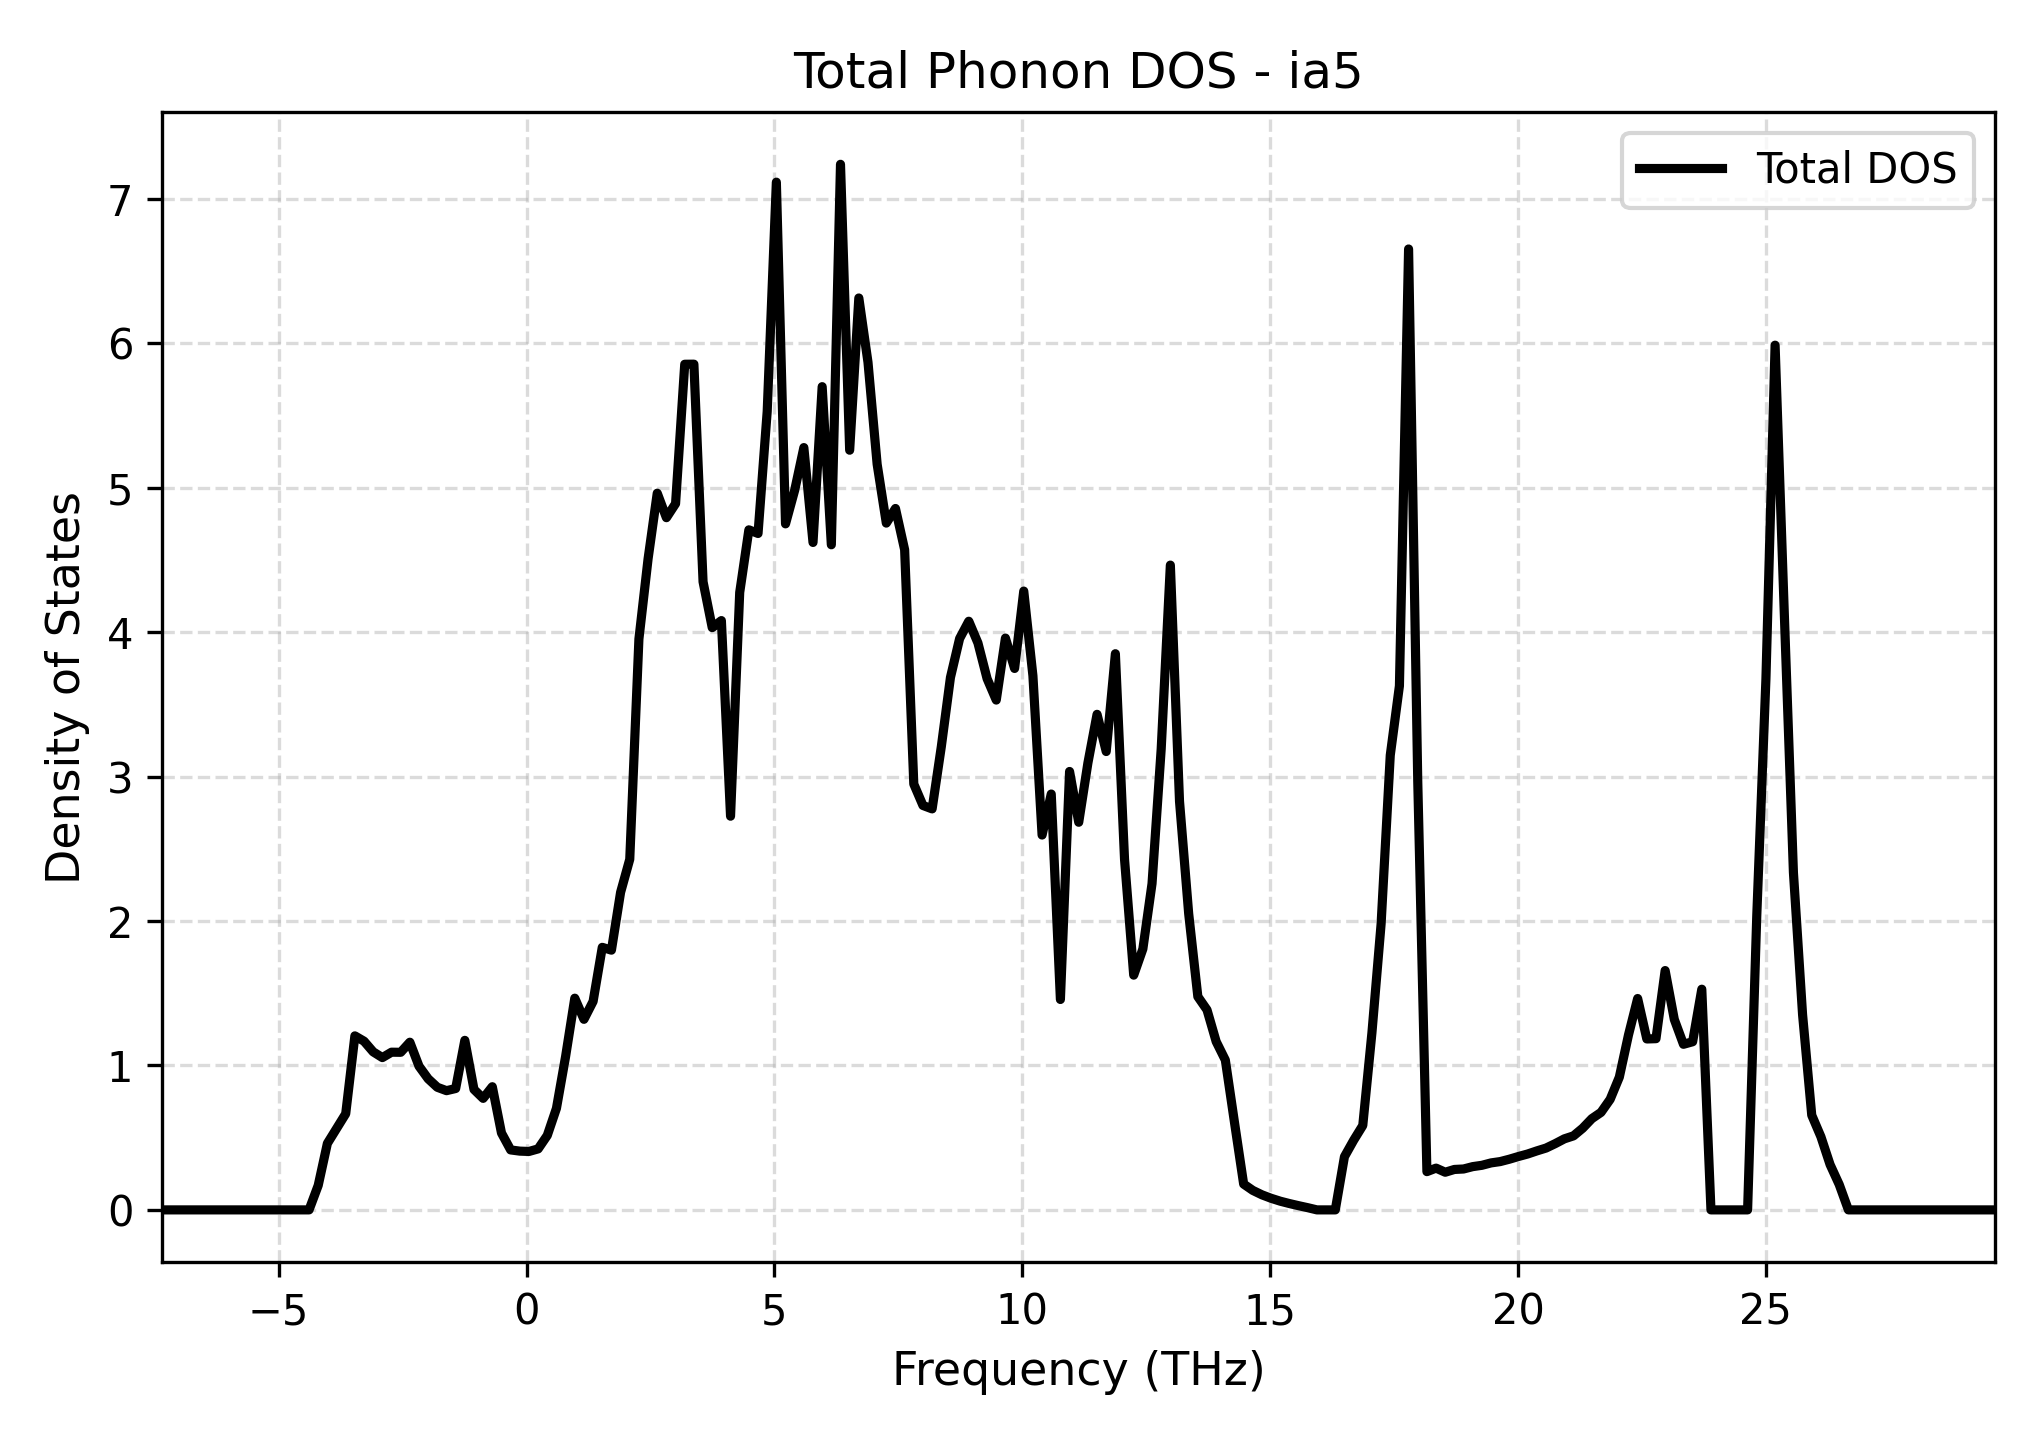

Data behind this chart, as committed beside it:
Frequency_THz, Total_DOS
-7.343, 0.0
-7.159, 0.0
-6.974, 0.0
-6.789, 0.0
-6.604, 0.0
-6.419, 0.0
-6.234, 0.0
-6.05, 0.0
-5.865, 0.0
-5.68, 0.0
-5.495, 0.0
-5.31, 0.0
-5.126, 0.0
-4.941, 0.0
-4.756, 0.0
-4.571, 0.0
-4.386, 0.0
-4.201, 0.1699
-4.017, 0.4604
-3.832, 0.5632
-3.647, 0.6657
-3.462, 1.205
-3.277, 1.168
-3.092, 1.094
-2.908, 1.055
-2.723, 1.092
-2.538, 1.091
-2.353, 1.161
-2.168, 0.995
-1.983, 0.9076
-1.799, 0.849
-1.614, 0.8256
-1.429, 0.8405
-1.244, 1.174
-1.059, 0.8339
-0.8745, 0.7722
-0.6897, 0.853
-0.5049, 0.5324
-0.3201, 0.4153
-0.1352, 0.4069
0.04958, 0.4045
0.2344, 0.4224
0.4192, 0.5157
0.604, 0.7034
0.7889, 1.063
0.9737, 1.466
1.159, 1.319
1.343, 1.444
1.528, 1.818
1.713, 1.798
1.898, 2.199
2.083, 2.428
2.267, 3.953
2.452, 4.508
2.637, 4.963
2.822, 4.793
3.007, 4.891
3.192, 5.856
3.376, 5.856
3.561, 4.35
... 141 more rows
